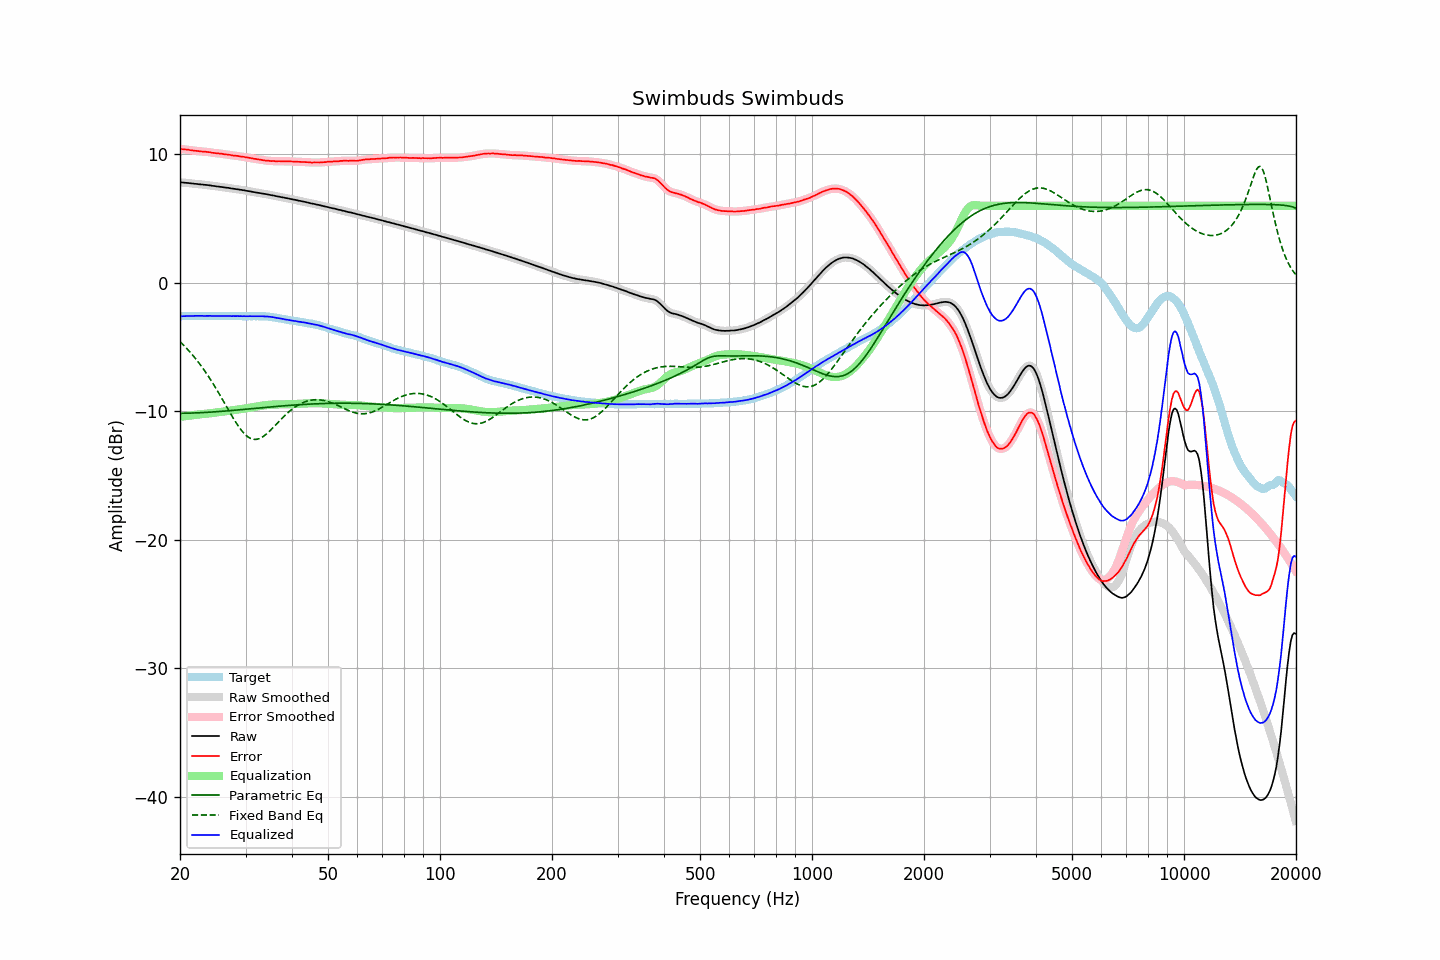

The file beside this chart, header and first rows:
frequency, raw, error, smoothed, error_smoothed, equalization, parametric_eq, fixed_band_eq, equalized_raw, equalized_smoothed, target
20.00, 7.83, 10.43, 7.82, 10.43, -10.43, -10.15, -4.57, -2.60, -2.60, -2.60
20.20, 7.81, 10.41, 7.81, 10.41, -10.41, -10.15, -4.70, -2.60, -2.60, -2.60
20.40, 7.80, 10.39, 7.80, 10.40, -10.40, -10.15, -4.82, -2.60, -2.60, -2.59
20.61, 7.79, 10.38, 7.79, 10.38, -10.38, -10.15, -4.95, -2.59, -2.59, -2.59
20.81, 7.78, 10.37, 7.78, 10.37, -10.36, -10.15, -5.08, -2.59, -2.59, -2.59
21.02, 7.77, 10.36, 7.76, 10.35, -10.35, -10.14, -5.21, -2.58, -2.58, -2.59
21.23, 7.75, 10.33, 7.75, 10.34, -10.33, -10.14, -5.35, -2.58, -2.58, -2.58
21.44, 7.74, 10.31, 7.74, 10.31, -10.32, -10.14, -5.50, -2.58, -2.58, -2.57
21.66, 7.73, 10.30, 7.72, 10.30, -10.30, -10.13, -5.64, -2.57, -2.58, -2.57
21.87, 7.71, 10.27, 7.71, 10.28, -10.28, -10.13, -5.79, -2.58, -2.57, -2.56
22.09, 7.70, 10.27, 7.70, 10.27, -10.27, -10.12, -5.95, -2.57, -2.57, -2.57
22.31, 7.69, 10.25, 7.68, 10.25, -10.25, -10.12, -6.11, -2.57, -2.57, -2.57
22.54, 7.67, 10.24, 7.67, 10.24, -10.24, -10.11, -6.27, -2.57, -2.57, -2.58
22.76, 7.66, 10.22, 7.66, 10.23, -10.23, -10.10, -6.44, -2.57, -2.57, -2.57
22.99, 7.65, 10.21, 7.64, 10.22, -10.22, -10.10, -6.61, -2.57, -2.57, -2.57
23.22, 7.63, 10.21, 7.63, 10.21, -10.21, -10.09, -6.79, -2.58, -2.57, -2.58
23.45, 7.62, 10.20, 7.62, 10.20, -10.19, -10.08, -6.97, -2.57, -2.57, -2.58
23.69, 7.61, 10.19, 7.61, 10.19, -10.18, -10.08, -7.15, -2.57, -2.57, -2.58
23.92, 7.59, 10.17, 7.59, 10.17, -10.16, -10.07, -7.34, -2.57, -2.57, -2.58
24.16, 7.58, 10.16, 7.57, 10.15, -10.15, -10.06, -7.53, -2.57, -2.57, -2.58
24.40, 7.55, 10.12, 7.55, 10.13, -10.13, -10.05, -7.73, -2.58, -2.58, -2.57
24.65, 7.54, 10.11, 7.54, 10.11, -10.11, -10.05, -7.93, -2.58, -2.58, -2.57
24.89, 7.52, 10.09, 7.52, 10.09, -10.10, -10.04, -8.14, -2.58, -2.58, -2.57
25.14, 7.50, 10.08, 7.50, 10.08, -10.08, -10.03, -8.34, -2.58, -2.58, -2.58
25.39, 7.49, 10.07, 7.49, 10.07, -10.06, -10.02, -8.56, -2.58, -2.58, -2.58
25.65, 7.47, 10.05, 7.47, 10.06, -10.05, -10.01, -8.77, -2.58, -2.58, -2.58
25.91, 7.46, 10.04, 7.46, 10.04, -10.04, -10.00, -8.99, -2.58, -2.58, -2.58
26.16, 7.44, 10.01, 7.44, 10.02, -10.02, -9.99, -9.20, -2.58, -2.58, -2.58
26.43, 7.42, 10.00, 7.42, 10.00, -10.00, -9.98, -9.42, -2.59, -2.58, -2.58
26.69, 7.40, 9.99, 7.40, 9.99, -9.99, -9.97, -9.64, -2.59, -2.58, -2.59
26.96, 7.39, 9.98, 7.38, 9.97, -9.97, -9.96, -9.86, -2.58, -2.58, -2.59
27.23, 7.37, 9.96, 7.37, 9.96, -9.95, -9.95, -10.08, -2.58, -2.59, -2.59
27.50, 7.34, 9.93, 7.35, 9.93, -9.93, -9.94, -10.29, -2.59, -2.59, -2.59
27.77, 7.33, 9.91, 7.32, 9.91, -9.92, -9.93, -10.50, -2.59, -2.59, -2.58
28.05, 7.31, 9.89, 7.31, 9.90, -9.90, -9.91, -10.71, -2.59, -2.59, -2.58
28.33, 7.29, 9.88, 7.29, 9.88, -9.88, -9.90, -10.91, -2.59, -2.59, -2.59
28.62, 7.28, 9.87, 7.27, 9.86, -9.86, -9.89, -11.10, -2.58, -2.59, -2.60
28.90, 7.25, 9.84, 7.25, 9.85, -9.85, -9.88, -11.28, -2.60, -2.59, -2.59
29.19, 7.24, 9.83, 7.23, 9.83, -9.83, -9.87, -11.44, -2.59, -2.59, -2.59
29.48, 7.21, 9.81, 7.21, 9.81, -9.81, -9.86, -11.60, -2.60, -2.60, -2.60
29.78, 7.20, 9.80, 7.19, 9.79, -9.79, -9.85, -11.74, -2.59, -2.60, -2.60
30.08, 7.17, 9.76, 7.17, 9.77, -9.77, -9.83, -11.86, -2.60, -2.60, -2.59
30.38, 7.15, 9.75, 7.15, 9.75, -9.75, -9.82, -11.96, -2.60, -2.60, -2.60
30.68, 7.13, 9.72, 7.13, 9.73, -9.73, -9.81, -12.05, -2.60, -2.60, -2.60
30.99, 7.11, 9.71, 7.11, 9.70, -9.70, -9.80, -12.11, -2.60, -2.60, -2.60
31.30, 7.08, 9.68, 7.08, 9.68, -9.68, -9.79, -12.16, -2.60, -2.60, -2.60
31.61, 7.06, 9.65, 7.06, 9.66, -9.66, -9.78, -12.18, -2.60, -2.60, -2.59
31.93, 7.04, 9.64, 7.04, 9.64, -9.64, -9.76, -12.18, -2.60, -2.60, -2.60
32.24, 7.02, 9.61, 7.02, 9.62, -9.62, -9.75, -12.17, -2.60, -2.60, -2.60
32.57, 7.00, 9.60, 7.00, 9.60, -9.60, -9.74, -12.13, -2.60, -2.60, -2.60
32.89, 6.98, 9.58, 6.98, 9.58, -9.58, -9.73, -12.08, -2.60, -2.60, -2.60
33.22, 6.96, 9.56, 6.95, 9.56, -9.56, -9.72, -12.02, -2.60, -2.60, -2.60
33.55, 6.93, 9.53, 6.93, 9.54, -9.54, -9.71, -11.94, -2.61, -2.61, -2.61
33.89, 6.91, 9.52, 6.91, 9.52, -9.52, -9.70, -11.84, -2.62, -2.61, -2.61
34.23, 6.89, 9.51, 6.89, 9.51, -9.51, -9.68, -11.74, -2.62, -2.62, -2.62
34.57, 6.87, 9.50, 6.87, 9.50, -9.50, -9.67, -11.63, -2.63, -2.63, -2.63
34.92, 6.84, 9.49, 6.84, 9.49, -9.49, -9.66, -11.51, -2.65, -2.64, -2.65
35.27, 6.82, 9.47, 6.82, 9.48, -9.48, -9.65, -11.38, -2.66, -2.66, -2.65
35.62, 6.80, 9.48, 6.79, 9.47, -9.47, -9.64, -11.26, -2.67, -2.68, -2.68
35.97, 6.77, 9.46, 6.77, 9.47, -9.47, -9.63, -11.13, -2.70, -2.70, -2.70
... 635 more rows
